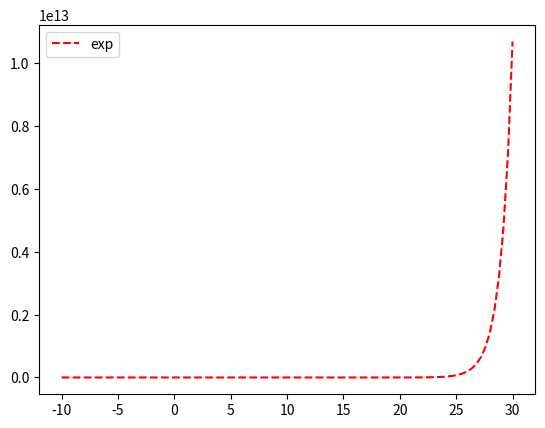

This figure's Python source:
import matplotlib.pyplot as plt
import numpy as np

leftRange = -10
rigthRange = 30
accuracy = 100

x = np.linspace(leftRange, rigthRange, num = accuracy)
y_exp = np.exp(x)

plt.plot(x, y_exp, color = 'red', linestyle = '--')

plt.legend(['exp'])

plt.show()
